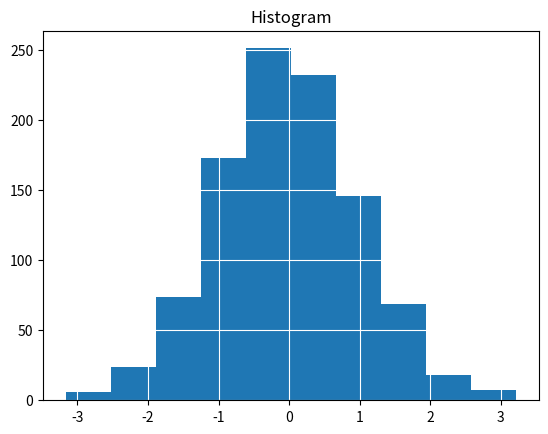

Write the Python code that produced this figure.
import pandas as pd
import numpy as np
import matplotlib.pyplot as plt
import seaborn;


data = np.random.randn(1000)
plt.hist(data)
plt.title('Histogram')

#ax = plt.axes(axisbg='#e6e6e6')
#ax.set_axisbelow(True)

plt.grid(color='w', linestyle='solid')


plt.show()

